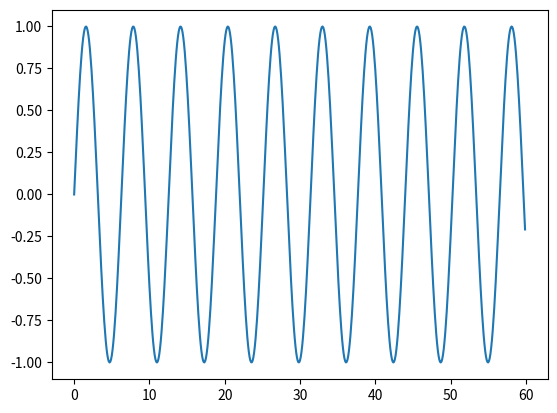

Source code (Python):
#coding: utf-8

import numpy as np
import matplotlib.pyplot as plt

# Data
x = np.arange(0, 60, 0.1)
y = np.sin(x)

# Plot
plt.plot(x, y)
plt.show()
